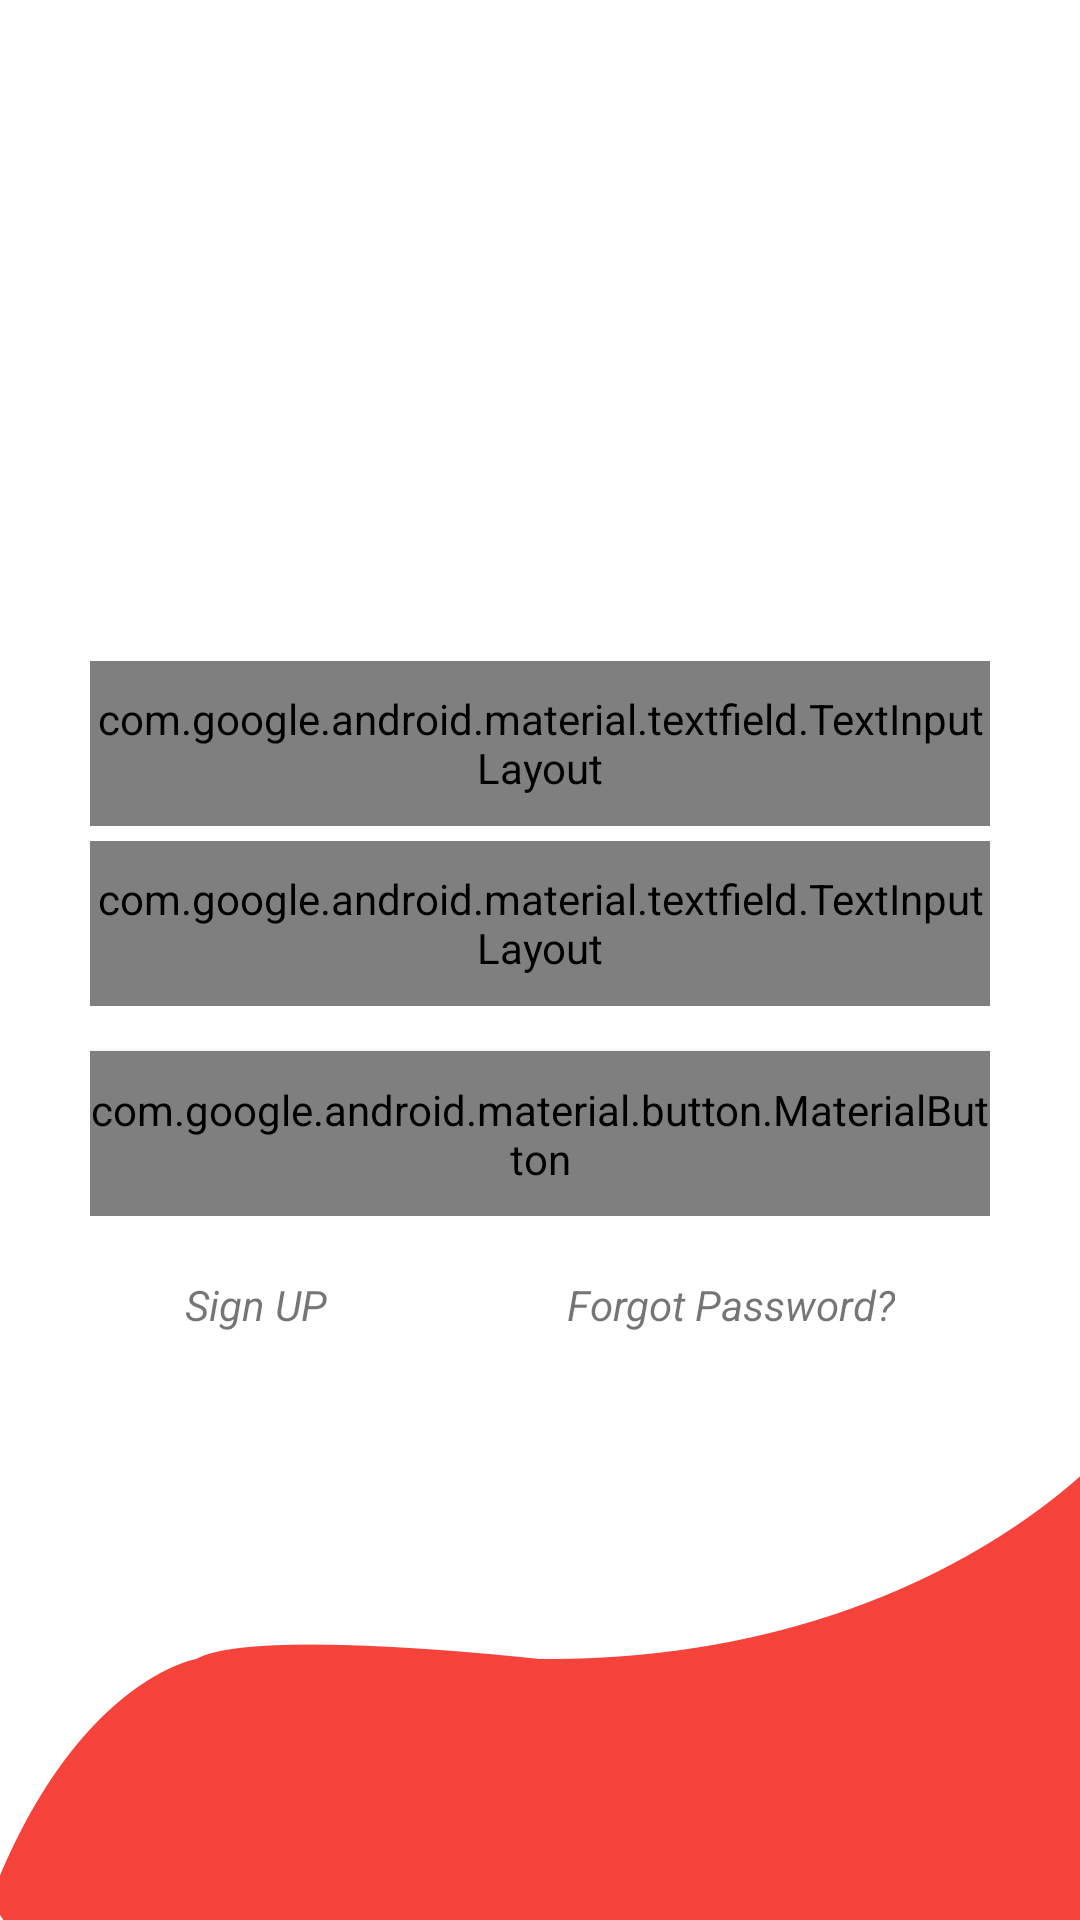

Here is an Android app screen rendered from its layout file. Give the layout XML and the strings, colors and styles it references.
<!-- AndroidManifest.xml: activity theme Theme.AppCompat.DayNight.NoActionBar -->
<!-- res/layout/activity_main.xml -->
<?xml version="1.0" encoding="utf-8"?>
<LinearLayout xmlns:android="http://schemas.android.com/apk/res/android"
    xmlns:app="http://schemas.android.com/apk/res-auto"
    xmlns:tools="http://schemas.android.com/tools"
    android:layout_width="match_parent"
    android:layout_height="match_parent"
    android:background="@drawable/vv">

    <LinearLayout
        android:layout_width="match_parent"
        android:layout_height="match_parent"
        android:gravity="center_vertical"
        android:orientation="vertical"
        tools:context=".MainActivity">


        <ImageView
            android:layout_width="match_parent"
            android:layout_height="wrap_content"
            android:textAlignment="center" />

        <LinearLayout
            android:layout_width="wrap_content"
            android:layout_height="wrap_content"
            android:layout_gravity="center"
            android:layout_marginTop="20dp"
            android:orientation="vertical">

            <com.google.android.material.textfield.TextInputLayout
                style="@style/LoginTextInputLayoutStyle"
                android:layout_width="@dimen/withcase"
                android:layout_height="@dimen/heightcas"
                android:layout_marginTop="5dp">

                <com.google.android.material.textfield.TextInputEditText
                    android:id="@+id/login_email"

                    android:layout_width="match_parent"
                    android:layout_height="wrap_content"
                    android:drawableStart="@drawable/mail"
                    android:drawablePadding="12dp"
                    android:hint="Email" />
            </com.google.android.material.textfield.TextInputLayout>

            <com.google.android.material.textfield.TextInputLayout
                style="@style/LoginTextInputLayoutStyle"
                android:layout_width="@dimen/withcase"
                android:layout_height="@dimen/heightcas"
                app:passwordToggleEnabled="true"
                android:layout_marginTop="5dp">

                <com.google.android.material.textfield.TextInputEditText
                    android:id="@+id/login_password"
                    android:layout_width="match_parent"
                    android:layout_height="wrap_content"
                    android:drawableStart="@drawable/lock"
                    android:drawablePadding="12dp"
                    android:hint="Password"
                    android:inputType="textPassword" />
            </com.google.android.material.textfield.TextInputLayout>

            <com.google.android.material.button.MaterialButton
                android:id="@+id/login_button"
                style="@style/Widget.AppCompat.Button.Colored"
                android:layout_width="@dimen/withcase"
                android:layout_height="@dimen/heightcas"
                android:layout_gravity="center"
                android:layout_marginTop="15dp"
                android:text="Log In"
                android:textAllCaps="false"
                android:textSize="15sp"
                app:backgroundTint="#FF5456"
                app:strokeColor="#FFFFFF"
                app:strokeWidth="2dp" />
        </LinearLayout>

        <LinearLayout
            android:layout_width="match_parent"
            android:layout_height="wrap_content"
            android:layout_marginTop="20dp"
            android:gravity="center"
            android:orientation="horizontal">

            <TextView
                android:id="@+id/signup"
                android:layout_width="wrap_content"
                android:layout_height="wrap_content"
                android:text="Sign UP"
                android:textStyle="italic" />

            <TextView
                android:layout_width="wrap_content"
                android:layout_height="wrap_content"
                android:layout_marginLeft="80dp"
                android:onClick="forgot"
                android:text="Forgot Password?"
                android:textStyle="italic" />
        </LinearLayout>

    </LinearLayout>

</LinearLayout>
<!-- resources referenced by this layout -->
<resources>
  <dimen name="heightcas">55dp</dimen>
  <dimen name="withcase">300dp</dimen>
  <!-- drawable lock: png bitmap (drawable, 743 bytes) -->
  <!-- drawable mail: png bitmap (drawable, 1086 bytes) -->
  <!-- drawable vv: jpg bitmap (drawable, 47761 bytes) -->
  <style name="LoginTextInputLayoutStyle" parent="Widget.MaterialComponents.TextInputLayout.OutlinedBox.Dense">
          <item name="boxStrokeColor">#F44336</item>
          <item name="android:textColor">#F44336</item>
      </style>
</resources>
